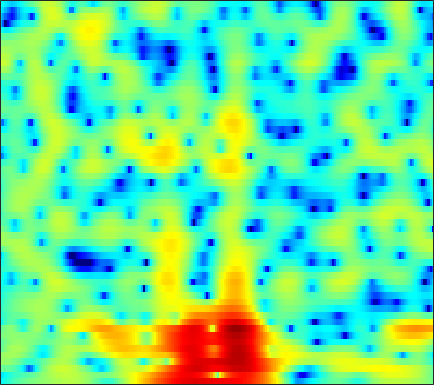

The data file committed next to this chart (first rows):
-7.4498, -6.7058, -5.8165, -5.0297, -4.4983, -3.8503, -3.2568, -2.8487, -2.3548, -1.9177, -1.5297, -1.264, -0.91987, -0.6067, -0.39989, -0.14758, 0.091009, 0.26817, 0.50062, 0.73994, 0.9764, 1.1429, 1.381, 1.6236
-9.128, -8.125, -6.989, -6.065, -5.495, -4.863, -4.354, -4.035, -3.682, -3.37, -3.075, -2.853, -2.536, -2.174, -1.866, -1.413, -0.9152, -0.5253, 0.006925, 0.5372, 1.052, 1.416, 1.874, 2.285
-1.544, -1.469, -1.447, -1.535, -1.693, -2.051, -2.63, -3.227, -4.309, -5.805, -7.893, -10.01, -13.81, -16.73, -14.54, -10.16, -6.814, -4.886, -2.831, -1.217, 0.1071, 0.9384, 1.863, 2.616
1.297, 1.245, 1.122, 0.9171, 0.7134, 0.3425, -0.1536, -0.6058, -1.32, -2.139, -2.998, -3.617, -4.306, -4.707, -4.763, -4.519, -4, -3.482, -2.733, -1.945, -1.141, -0.5484, 0.2146, 0.9181
1.005, 1.322, 1.665, 1.901, 2, 2.021, 1.912, 1.749, 1.428, 0.9923, 0.4361, -0.04504, -0.7851, -1.648, -2.384, -3.516, -4.84, -5.965, -7.475, -8.45, -8.006, -6.795, -4.747, -2.804
-1.978, -0.9195, 0.1805, 0.9873, 1.425, 1.83, 2.053, 2.122, 2.06, 1.854, 1.496, 1.133, 0.5083, -0.2847, -0.996, -2.117, -3.438, -4.556, -6.046, -7.042, -6.904, -6.061, -4.462, -2.808
-2.107, -1.403, -0.5937, 0.04212, 0.4173, 0.8037, 1.049, 1.159, 1.204, 1.149, 1.002, 0.8425, 0.5696, 0.2387, -0.05074, -0.4668, -0.8818, -1.168, -1.481, -1.687, -1.752, -1.697, -1.463, -1.095
-0.5098, -0.2212, 0.1391, 0.4344, 0.5915, 0.708, 0.7152, 0.666, 0.5405, 0.4255, 0.3506, 0.3232, 0.3457, 0.3659, 0.3611, 0.2847, 0.1231, -0.1086, -0.5439, -1.129, -1.823, -2.335, -2.85, -2.927
-1.755, -0.9815, -0.1326, 0.3783, 0.5282, 0.3594, -0.3069, -1.108, -2.617, -4.342, -5.357, -4.899, -3.114, -1.212, -0.06478, 1.004, 1.537, 1.61, 1.255, 0.33, -1.333, -3.279, -7.453, -13.36
-7.377, -5.496, -3.756, -2.684, -2.267, -2.163, -2.564, -3.2, -4.504, -6.11, -7.025, -6.494, -4.609, -2.555, -1.27, 0.05878, 0.9417, 1.345, 1.587, 1.553, 1.329, 1.081, 0.8046, 0.7278
-5.131, -4.475, -3.633, -2.91, -2.46, -2.006, -1.71, -1.562, -1.427, -1.271, -1.022, -0.7602, -0.315, 0.2074, 0.5954, 1.073, 1.461, 1.682, 1.871, 1.927, 1.87, 1.771, 1.585, 1.343
-4.448, -3.849, -3.097, -2.402, -1.934, -1.369, -0.868, -0.5395, -0.1361, 0.233, 0.5846, 0.8326, 1.15, 1.455, 1.662, 1.907, 2.095, 2.194, 2.246, 2.208, 2.059, 1.865, 1.481, 0.92
-5.094, -4.353, -3.484, -2.716, -2.198, -1.58, -1.038, -0.6733, -0.23, 0.1602, 0.4942, 0.7212, 0.9992, 1.247, 1.423, 1.632, 1.814, 1.924, 2.025, 2.063, 2.014, 1.903, 1.625, 1.186
-5.774, -5.072, -4.265, -3.561, -3.095, -2.533, -2.028, -1.686, -1.284, -0.9625, -0.7102, -0.5598, -0.4086, -0.2854, -0.1841, 0.000478, 0.2725, 0.5292, 0.9263, 1.334, 1.692, 1.902, 2.081, 2.123
-6.024, -5.677, -5.378, -5.147, -4.947, -4.552, -4.021, -3.572, -3.025, -2.605, -2.423, -2.483, -2.842, -3.476, -4.024, -4.528, -4.252, -3.443, -1.915, -0.3529, 0.9935, 1.817, 2.662, 3.238
-6.102, -6.695, -8.062, -10.16, -11.89, -12.42, -9.927, -7.745, -5.453, -3.962, -3.235, -3.18, -3.818, -5.463, -7.684, -13.04, -15.42, -9.543, -4.326, -1.081, 1.114, 2.301, 3.427, 4.141
-5.228, -5.901, -7.206, -8.904, -10.13, -10.38, -8.521, -6.683, -4.532, -2.925, -1.86, -1.373, -1.062, -1.04, -1.1, -1.092, -0.7638, -0.2616, 0.6475, 1.607, 2.461, 2.965, 3.421, 3.615
-4.643, -4.587, -4.468, -4.256, -4.002, -3.494, -2.795, -2.183, -1.328, -0.5278, 0.1402, 0.5621, 1.012, 1.335, 1.524, 1.743, 1.938, 2.082, 2.254, 2.389, 2.428, 2.372, 2.155, 1.755
-6.714, -5.737, -4.43, -3.24, -2.435, -1.478, -0.6296, -0.06358, 0.6066, 1.163, 1.623, 1.895, 2.158, 2.333, 2.407, 2.436, 2.401, 2.332, 2.183, 1.958, 1.635, 1.309, 0.7406, -0.02907
-9.546, -6.751, -4.136, -2.264, -1.175, -0.02299, 0.8722, 1.404, 1.956, 2.349, 2.6, 2.694, 2.699, 2.59, 2.439, 2.166, 1.836, 1.57, 1.202, 0.8247, 0.4296, 0.1026, -0.4326, -1.137
-2.521, -1.728, -0.6593, 0.3128, 0.9472, 1.661, 2.215, 2.535, 2.826, 2.971, 2.939, 2.804, 2.474, 1.94, 1.416, 0.5699, -0.3916, -1.104, -1.883, -2.296, -2.316, -2.17, -1.96, -1.887
1.483, 1.582, 1.76, 1.948, 2.095, 2.276, 2.431, 2.524, 2.596, 2.575, 2.411, 2.164, 1.617, 0.7413, -0.1867, -1.911, -4.423, -7.099, -12.17, -14.26, -9.273, -6.41, -3.857, -2.283
1.886, 1.635, 1.257, 0.8442, 0.5303, 0.183, 0.01313, 0.0273, 0.219, 0.4924, 0.7253, 0.7744, 0.61, 0.1497, -0.4391, -1.555, -3.036, -4.316, -5.78, -6.08, -4.865, -3.56, -1.897, -0.5532
-0.01638, -0.4916, -1.431, -2.822, -4.226, -6.506, -8.295, -8.005, -5.867, -3.638, -1.998, -1.155, -0.4778, -0.2173, -0.2281, -0.4327, -0.725, -0.9186, -1.029, -0.8673, -0.4351, 0.03577, 0.7626, 1.494
-2.414, -2.411, -2.837, -3.948, -5.303, -7.857, -10.23, -9.738, -6.738, -4.002, -2.153, -1.264, -0.5875, -0.4174, -0.5289, -0.9014, -1.371, -1.632, -1.696, -1.308, -0.5708, 0.1236, 1.094, 1.974
-3.973, -2.787, -1.808, -1.299, -1.133, -1.028, -0.8664, -0.6299, -0.1716, 0.3296, 0.681, 0.7621, 0.5475, -0.1303, -1.012, -2.806, -5.551, -8.34, -11.14, -8.346, -4.542, -2.389, -0.2906, 1.195
-3.055, -2.016, -0.8735, 0.03688, 0.5788, 1.151, 1.591, 1.853, 2.105, 2.216, 2.157, 1.97, 1.463, 0.6253, -0.2752, -1.883, -3.928, -5.53, -6.723, -5.808, -3.869, -2.503, -1.064, -0.06677
-2.64, -1.853, -0.8625, 0.01263, 0.5918, 1.248, 1.768, 2.067, 2.345, 2.482, 2.474, 2.364, 2.083, 1.643, 1.228, 0.5991, -0.04157, -0.4656, -0.8713, -1.071, -1.096, -1.086, -1.123, -1.313
-3.479, -2.527, -1.399, -0.4367, 0.1898, 0.8989, 1.474, 1.817, 2.168, 2.401, 2.521, 2.534, 2.474, 2.317, 2.151, 1.87, 1.54, 1.264, 0.8661, 0.4318, -0.07795, -0.5304, -1.277, -2.251
-4.242, -3.154, -1.935, -0.924, -0.2914, 0.4098, 0.9698, 1.311, 1.677, 1.955, 2.158, 2.271, 2.364, 2.397, 2.378, 2.289, 2.12, 1.933, 1.593, 1.133, 0.5261, -0.03714, -0.9611, -2.105
-3.84, -2.961, -1.958, -1.139, -0.6423, -0.1195, 0.2666, 0.4902, 0.7268, 0.9361, 1.15, 1.334, 1.59, 1.856, 2.033, 2.218, 2.303, 2.286, 2.133, 1.805, 1.302, 0.7992, -0.03498, -1.053
-2.773, -2.131, -1.429, -0.9272, -0.6817, -0.5308, -0.5697, -0.7054, -0.9595, -1.164, -1.132, -0.8878, -0.2506, 0.5746, 1.217, 1.982, 2.569, 2.862, 3.038, 2.964, 2.627, 2.201, 1.404, 0.3381
-2.235, -1.721, -1.183, -0.8583, -0.7819, -0.9805, -1.613, -2.469, -4.229, -6.829, -9.232, -8.588, -5.161, -2.041, -0.2135, 1.618, 2.923, 3.609, 4.182, 4.405, 4.278, 3.947, 3.176, 1.997
-4.88, -4.428, -3.683, -2.93, -2.519, -2.331, -2.677, -3.331, -4.814, -6.976, -8.742, -8.255, -5.492, -2.678, -0.9469, 0.8874, 2.249, 3.038, 3.812, 4.268, 4.41, 4.313, 3.869, 3.044
-15.37, -13.22, -9.12, -6.207, -4.768, -3.54, -2.912, -2.727, -2.764, -2.918, -2.947, -2.843, -2.454, -1.854, -1.298, -0.4797, 0.4015, 1.075, 1.945, 2.698, 3.275, 3.549, 3.685, 3.525
-9.728, -9.082, -7.043, -5.073, -3.938, -2.831, -2.137, -1.869, -1.774, -1.917, -2.293, -2.655, -3.299, -4.014, -4.505, -4.769, -4.135, -3.113, -1.411, 0.2844, 1.716, 2.551, 3.368, 3.853
-2.955, -3.073, -2.925, -2.613, -2.313, -1.969, -1.786, -1.791, -1.999, -2.501, -3.342, -4.232, -5.881, -8.434, -11.49, -20.36, -19.53, -11.41, -5.96, -2.508, -0.09221, 1.277, 2.628, 3.549
-2.55, -2.841, -2.952, -2.816, -2.643, -2.457, -2.421, -2.521, -2.883, -3.522, -4.401, -5.234, -6.476, -7.698, -8.467, -8.853, -8.046, -6.694, -4.444, -2.188, -0.2279, 1.009, 2.322, 3.268
-6.831, -7.305, -6.527, -5.119, -4.205, -3.336, -2.901, -2.872, -3.234, -4.023, -5.258, -6.418, -8.13, -9.371, -9.444, -8.226, -6.216, -4.59, -2.499, -0.6324, 0.963, 1.958, 3.011, 3.756
-14.22, -15.56, -9.712, -6.032, -4.35, -2.958, -2.258, -2.119, -2.416, -3.285, -4.829, -6.622, -10.43, -17.99, -19.83, -10.75, -5.827, -3.328, -0.8389, 1.016, 2.398, 3.175, 3.908, 4.314
-2.737, -3.127, -3.056, -2.598, -2.208, -1.733, -1.439, -1.362, -1.456, -1.8, -2.35, -2.864, -3.512, -3.802, -3.57, -2.622, -1.261, -0.1824, 1.135, 2.199, 2.984, 3.363, 3.6, 3.529
-0.883, -1.234, -1.555, -1.743, -1.8, -1.807, -1.756, -1.681, -1.54, -1.356, -1.159, -0.9717, -0.6703, -0.2713, 0.0985, 0.6816, 1.322, 1.794, 2.343, 2.748, 2.954, 2.952, 2.717, 2.189
-1.623, -1.971, -2.48, -2.989, -3.337, -3.709, -3.829, -3.693, -3.204, -2.433, -1.529, -0.8314, 0.06132, 0.8827, 1.444, 2.107, 2.657, 2.978, 3.266, 3.377, 3.272, 3.046, 2.515, 1.698
-3.585, -3.849, -4.503, -5.59, -6.758, -8.708, -10.48, -10.53, -8.403, -5.63, -3.206, -1.705, -0.05453, 1.248, 2.044, 2.881, 3.486, 3.798, 4.031, 4.043, 3.831, 3.514, 2.87, 1.96
-5.803, -5.521, -5.72, -6.685, -7.978, -10.69, -14.37, -14.89, -10.71, -6.669, -3.681, -1.952, -0.1132, 1.314, 2.156, 3.025, 3.633, 3.93, 4.123, 4.091, 3.847, 3.519, 2.894, 2.047
-5.532, -4.853, -4.479, -4.538, -4.768, -5.156, -5.331, -5.154, -4.428, -3.306, -1.981, -0.9862, 0.2509, 1.338, 2.015, 2.732, 3.221, 3.438, 3.529, 3.417, 3.113, 2.779, 2.2, 1.478
-2.003, -1.709, -1.568, -1.662, -1.866, -2.214, -2.549, -2.706, -2.654, -2.224, -1.457, -0.7135, 0.3363, 1.305, 1.925, 2.542, 2.894, 2.98, 2.874, 2.543, 2.036, 1.579, 0.9355, 0.3023
2.145, 2.088, 1.81, 1.23, 0.583, -0.6021, -2.191, -3.602, -5.348, -5.606, -3.918, -2.213, -0.1662, 1.386, 2.223, 2.911, 3.143, 3.027, 2.508, 1.589, 0.3582, -0.6738, -1.918, -2.631
4.415, 4.25, 3.799, 3.03, 2.197, 0.6065, -1.733, -4.271, -9.243, -11.42, -6.071, -2.922, -0.1294, 1.644, 2.482, 3.058, 3.059, 2.693, 1.669, -0.07768, -2.8, -5.803, -12.52, -17.8
3.422, 3.353, 3.075, 2.607, 2.121, 1.322, 0.4045, -0.264, -0.9156, -1.046, -0.5959, -0.005507, 0.838, 1.533, 1.867, 2.018, 1.793, 1.354, 0.3847, -1.045, -2.93, -4.573, -6.632, -7.617
1.873, 1.909, 1.857, 1.705, 1.545, 1.318, 1.092, 0.968, 0.8798, 0.9089, 1.069, 1.229, 1.47, 1.659, 1.723, 1.664, 1.404, 1.06, 0.3997, -0.4775, -1.525, -2.377, -3.51, -4.561
0.6195, 0.625, 0.6193, 0.6093, 0.6268, 0.6742, 0.7755, 0.8773, 1.051, 1.267, 1.504, 1.678, 1.887, 2.042, 2.113, 2.116, 1.989, 1.799, 1.4, 0.822, 0.04592, -0.6697, -1.843, -3.34
-1.35, -1.599, -1.831, -1.858, -1.742, -1.447, -1.022, -0.6673, -0.1631, 0.335, 0.7872, 1.113, 1.494, 1.828, 2.044, 2.278, 2.434, 2.486, 2.444, 2.243, 1.847, 1.392, 0.5472, -0.6168
-5.941, -7.052, -8.103, -8.209, -7.734, -6.661, -5.491, -4.625, -3.577, -2.688, -1.941, -1.469, -0.9197, -0.4021, -0.01036, 0.5601, 1.177, 1.632, 2.178, 2.588, 2.814, 2.843, 2.688, 2.334
-12.12, -16.68, -29.01, -22.59, -17.76, -14.16, -11.71, -10.18, -8.428, -7.056, -6.101, -5.71, -5.478, -5.371, -5.089, -4.109, -2.509, -1.176, 0.4783, 1.831, 2.836, 3.377, 3.829, 4.015
-10.55, -12.91, -15.91, -18.23, -19.75, -21.08, -19.13, -16.06, -12.57, -10.24, -9.05, -8.902, -9.978, -13.46, -19.89, -16.39, -7.848, -4.161, -0.8097, 1.488, 3.08, 3.922, 4.663, 5.036
-7.721, -9.199, -11.42, -14, -16.2, -18.83, -17.73, -15.1, -11.9, -9.581, -8.123, -7.5, -7.233, -7.265, -7.08, -5.784, -3.484, -1.626, 0.5741, 2.33, 3.625, 4.314, 4.894, 5.124
-6.348, -7.14, -8.206, -9.226, -9.841, -10.16, -9.88, -9.281, -8.161, -6.875, -5.642, -4.796, -3.762, -2.776, -2.011, -0.9305, 0.2141, 1.075, 2.137, 3.022, 3.674, 3.987, 4.177, 4.1
